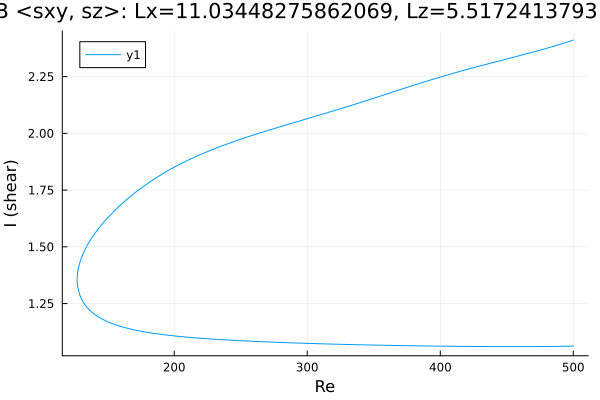

Values plotted in this chart, from the file beside it:
Re, shear
500.0, 2.411
498.7, 2.408
497.3, 2.406
495.9, 2.403
494.9, 2.401
493.5, 2.399
492.1, 2.396
490.7, 2.393
489.3, 2.391
487.9, 2.388
486.5, 2.386
485, 2.383
483.6, 2.381
482.2, 2.379
480.8, 2.376
479.4, 2.374
478, 2.372
476.6, 2.369
475.1, 2.367
473.7, 2.365
472.3, 2.362
470.9, 2.36
469.5, 2.358
468.1, 2.356
466.7, 2.353
465.2, 2.351
463.8, 2.349
462.4, 2.347
461, 2.345
459.6, 2.342
458.2, 2.34
456.8, 2.338
455.3, 2.336
453.9, 2.334
452.5, 2.332
451.1, 2.329
449.7, 2.327
448.3, 2.325
446.9, 2.323
445.4, 2.321
444, 2.319
442.6, 2.316
441.2, 2.314
439.8, 2.312
438.4, 2.31
437, 2.308
435.5, 2.306
434.1, 2.303
432.7, 2.301
431.3, 2.299
429.9, 2.297
428.5, 2.295
427.1, 2.293
425.6, 2.29
424.2, 2.288
422.8, 2.286
421.4, 2.284
420, 2.281
418.6, 2.279
417.2, 2.277
... 534 more rows
